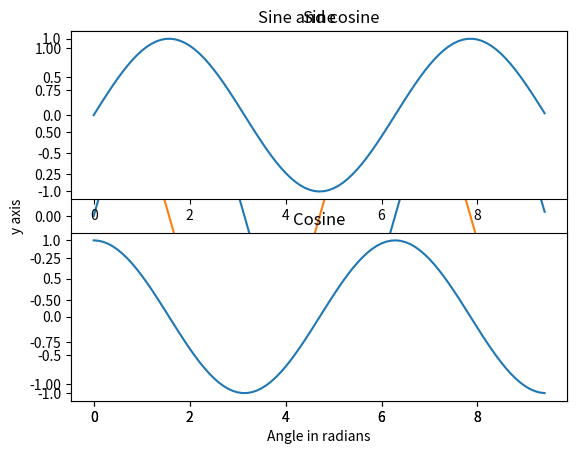

This figure's Python source:
from matplotlib import pyplot as plt
import numpy as np

x = np.arange(0, 3*np.pi, 0.1)
y_sin = np.sin(x)
y_cos = np.cos(x)

#  Plot the points
plt.plot(x, y_sin)
plt.plot(x, y_cos)
plt.xlabel("Angle in radians")
plt.ylabel("y axis")
plt.title("Sine and cosine")
plt.legend(['Sine', 'Cosine'])
plt.show()

# Set up a subplot grid that has height 2 and width 1 subplots
# and set the first such subplot as active. Index starts at 1
# in the upper left corner and increases to the right.

plt.subplot(2, 1, 1)
plt.plot(x, y_sin)
plt.title("Sine")

# Set the second subplot as active
plt.subplot(2, 1, 2)
plt.plot(x, y_cos)
plt.title("Cosine")
plt.show()
